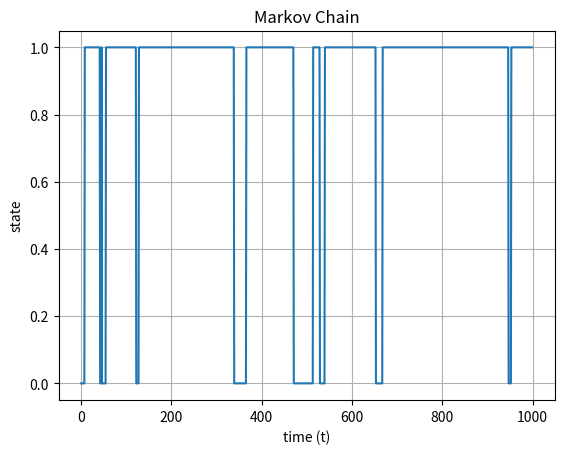

Generate this figure with matplotlib:
'''
regime switching
'''


import numpy as np
import pandas as pd
import matplotlib.pylab as plt
from matplotlib import colors as mcolors


if __name__ == '__main__':
	# state 1 = no lake
	# state 0 = lake
	p_00 = 0.95
	p_01 = 0.05
	p_10 = 0.01
	p_11 = 0.99
	stochastic_mtx = [[p_00,p_01],[p_10,p_11]]


	time = 1000
	t = np.arange(0,time,1)
	y = []
	init_state = np.random.randint(0,2)
	y.append(init_state)
	for i in range(1,time):
		p = np.random.uniform(0,1)
		if y[i-1] == 0:
			if p > p_00:
				next_state = 1
			else:
				next_state = y[i-1]
		if y[i-1] == 1:
			if p > p_11:
				next_state = 0
			else:
				next_state = y[i-1]
		y.append(next_state)
	
	# Note that using plt.subplots below is equivalent to using
	# fig = plt.figure() and then ax = fig.add_subplot(111)
	fig, ax = plt.subplots()
	ax.plot(t, y)

	ax.set(xlabel='time (t)', ylabel='state',
       title='Markov Chain')
	ax.grid()

	#fig.savefig("test.png")
	plt.show()









